Dataset: preprocessed_dr_dataset (GitHub, YASWINKUMAR02/EyeDiseaseNet). Classes: mild, moderate, proliferate DR, severe.

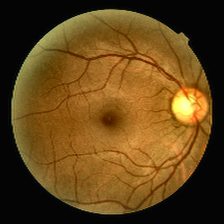
Label: mild

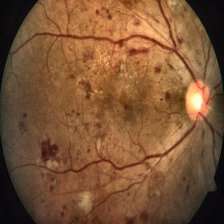
Label: severe

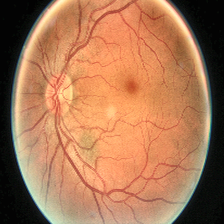
Label: moderate

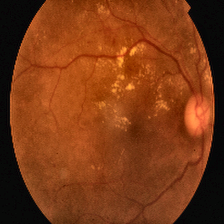
Label: proliferate DR

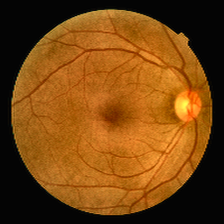
Label: mild

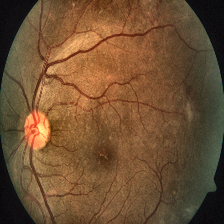
Label: severe
